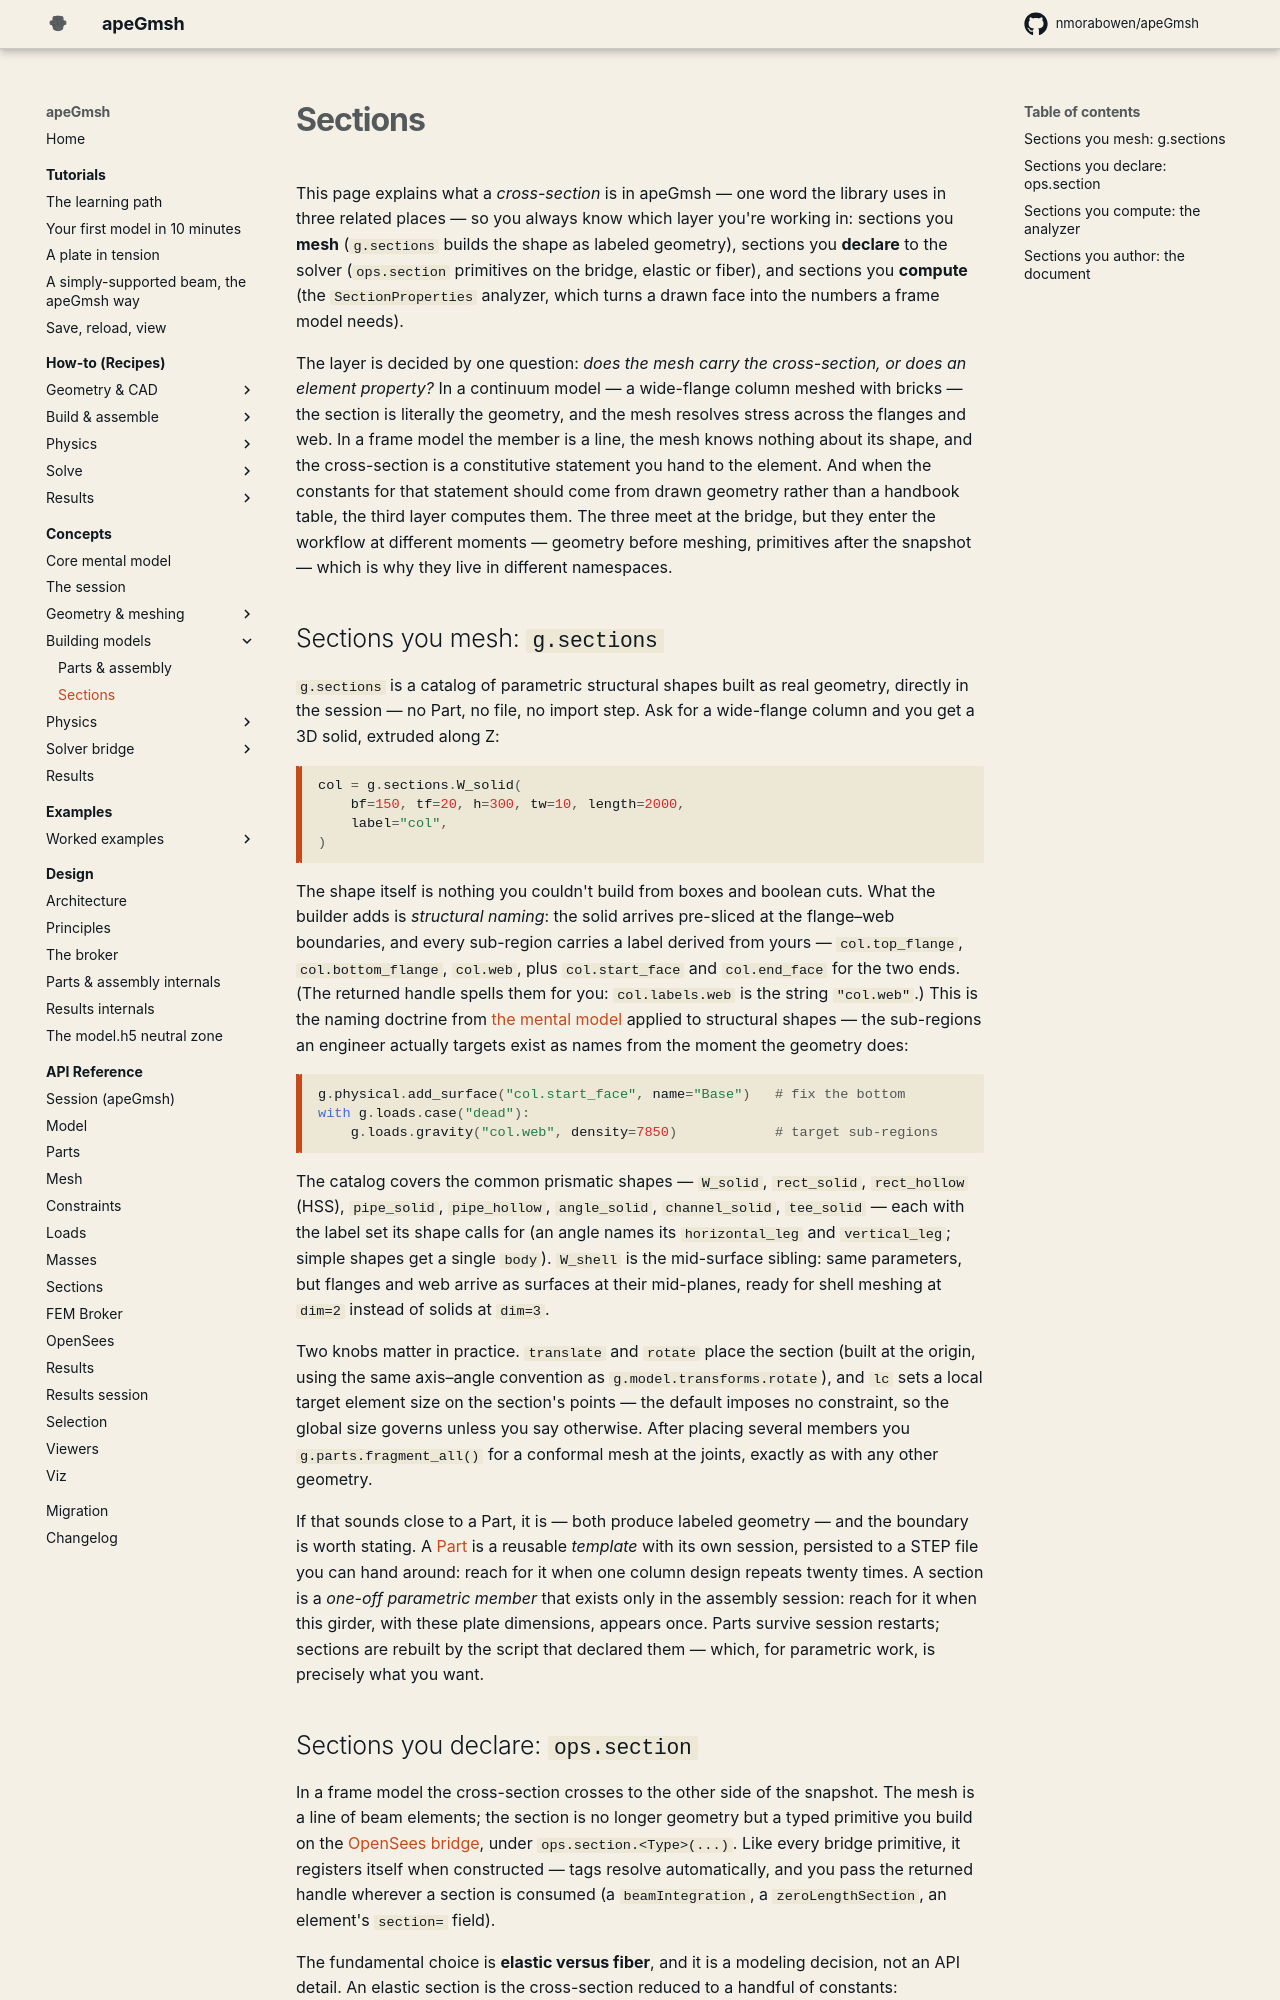

repository: jaabell/apeGmsh · page: concepts/sections/index.html · generator: mkdocs

# Sections

This page explains what a *cross-section* is in apeGmsh — one word the
library uses in three related places — so you always know which layer you're
working in: sections you **mesh** (`g.sections` builds the shape as labeled
geometry), sections you **declare** to the solver (`ops.section` primitives
on the bridge, elastic or fiber), and sections you **compute** (the
`SectionProperties` analyzer, which turns a drawn face into the numbers a
frame model needs).

The layer is decided by one question: *does the mesh carry the cross-section,
or does an element property?* In a continuum model — a wide-flange column
meshed with bricks — the section is literally the geometry, and the mesh
resolves stress across the flanges and web. In a frame model the member is a
line, the mesh knows nothing about its shape, and the cross-section is a
constitutive statement you hand to the element. And when the constants for
that statement should come from drawn geometry rather than a handbook table,
the third layer computes them. The three meet at the bridge, but they enter
the workflow at different moments — geometry before meshing, primitives after
the snapshot — which is why they live in different namespaces.

## Sections you mesh: `g.sections`

`g.sections` is a catalog of parametric structural shapes built as real
geometry, directly in the session — no Part, no file, no import step. Ask for
a wide-flange column and you get a 3D solid, extruded along Z:

```python
col = g.sections.W_solid(
    bf=150, tf=20, h=300, tw=10, length=2000,
    label="col",
)
```

The shape itself is nothing you couldn't build from boxes and boolean cuts.
What the builder adds is *structural naming*: the solid arrives pre-sliced at
the flange–web boundaries, and every sub-region carries a label derived from
yours — `col.top_flange`, `col.bottom_flange`, `col.web`, plus `col.start_face`
and `col.end_face` for the two ends. (The returned handle spells them for you:
`col.labels.web` is the string `"col.web"`.) This is the naming doctrine from
[the mental model](mental-model.md) applied to structural shapes — the
sub-regions an engineer actually targets exist as names from the moment the
geometry does:

```python
g.physical.add_surface("col.start_face", name="Base")   # fix the bottom
with g.loads.case("dead"):
    g.loads.gravity("col.web", density=7850)            # target sub-regions
```

The catalog covers the common prismatic shapes — `W_solid`, `rect_solid`,
`rect_hollow` (HSS), `pipe_solid`, `pipe_hollow`, `angle_solid`,
`channel_solid`, `tee_solid` — each with the label set its shape calls for
(an angle names its `horizontal_leg` and `vertical_leg`; simple shapes get a
single `body`). `W_shell` is the mid-surface sibling: same parameters, but
flanges and web arrive as surfaces at their mid-planes, ready for shell
meshing at `dim=2` instead of solids at `dim=3`.

Two knobs matter in practice. `translate` and `rotate` place the section
(built at the origin, using the same axis–angle convention as
`g.model.transforms.rotate`), and `lc` sets a local target element size on
the section's points — the default imposes no constraint, so the global size
governs unless you say otherwise. After placing several members you
`g.parts.fragment_all()` for a conformal mesh at the joints, exactly as with
any other geometry.

If that sounds close to a Part, it is — both produce labeled geometry — and
the boundary is worth stating. A [Part](parts-and-assembly.md) is a reusable
*template* with its own session, persisted to a STEP file you can hand
around: reach for it when one column design repeats twenty times. A section
is a *one-off parametric member* that exists only in the assembly session:
reach for it when this girder, with these plate dimensions, appears once.
Parts survive session restarts; sections are rebuilt by the script that
declared them — which, for parametric work, is precisely what you want.
